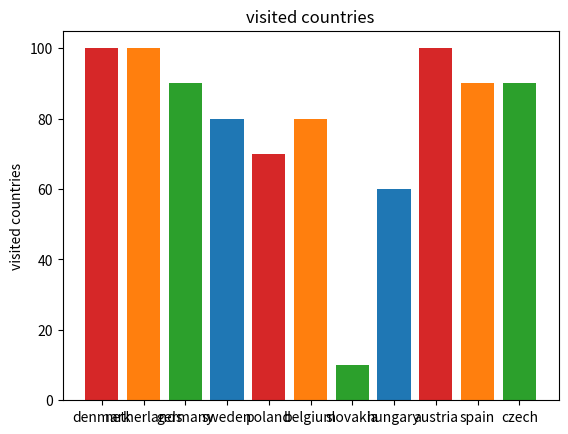

Here is the Python script that generated this plot:
import matplotlib.pyplot as plt

fig, ax = plt.subplots()

countries = ['denmark', 'netherlands', 'germany', 'sweden',
             'poland', 'belgium', 'slovakia', 'hungary',
             'austria', 'spain', 'czech']

counts = [100, 100, 90, 80, 70, 80, 10, 60, 100, 90, 90]

bar_labels = ['red', 'orange', 'green', 'blue',
              'red', 'orange', 'green', 'blue',
              'red', 'orange', 'green']

bar_colors = ['tab:red', 'tab:orange', 'tab:green', 'tab:blue',
              'tab:red', 'tab:orange', 'tab:green', 'tab:blue',
              'tab:red', 'tab:orange', 'tab:green']

ax.bar(countries, counts, color=bar_colors)

ax.set_ylabel('visited countries')
ax.set_title('visited countries')

plt.show()
